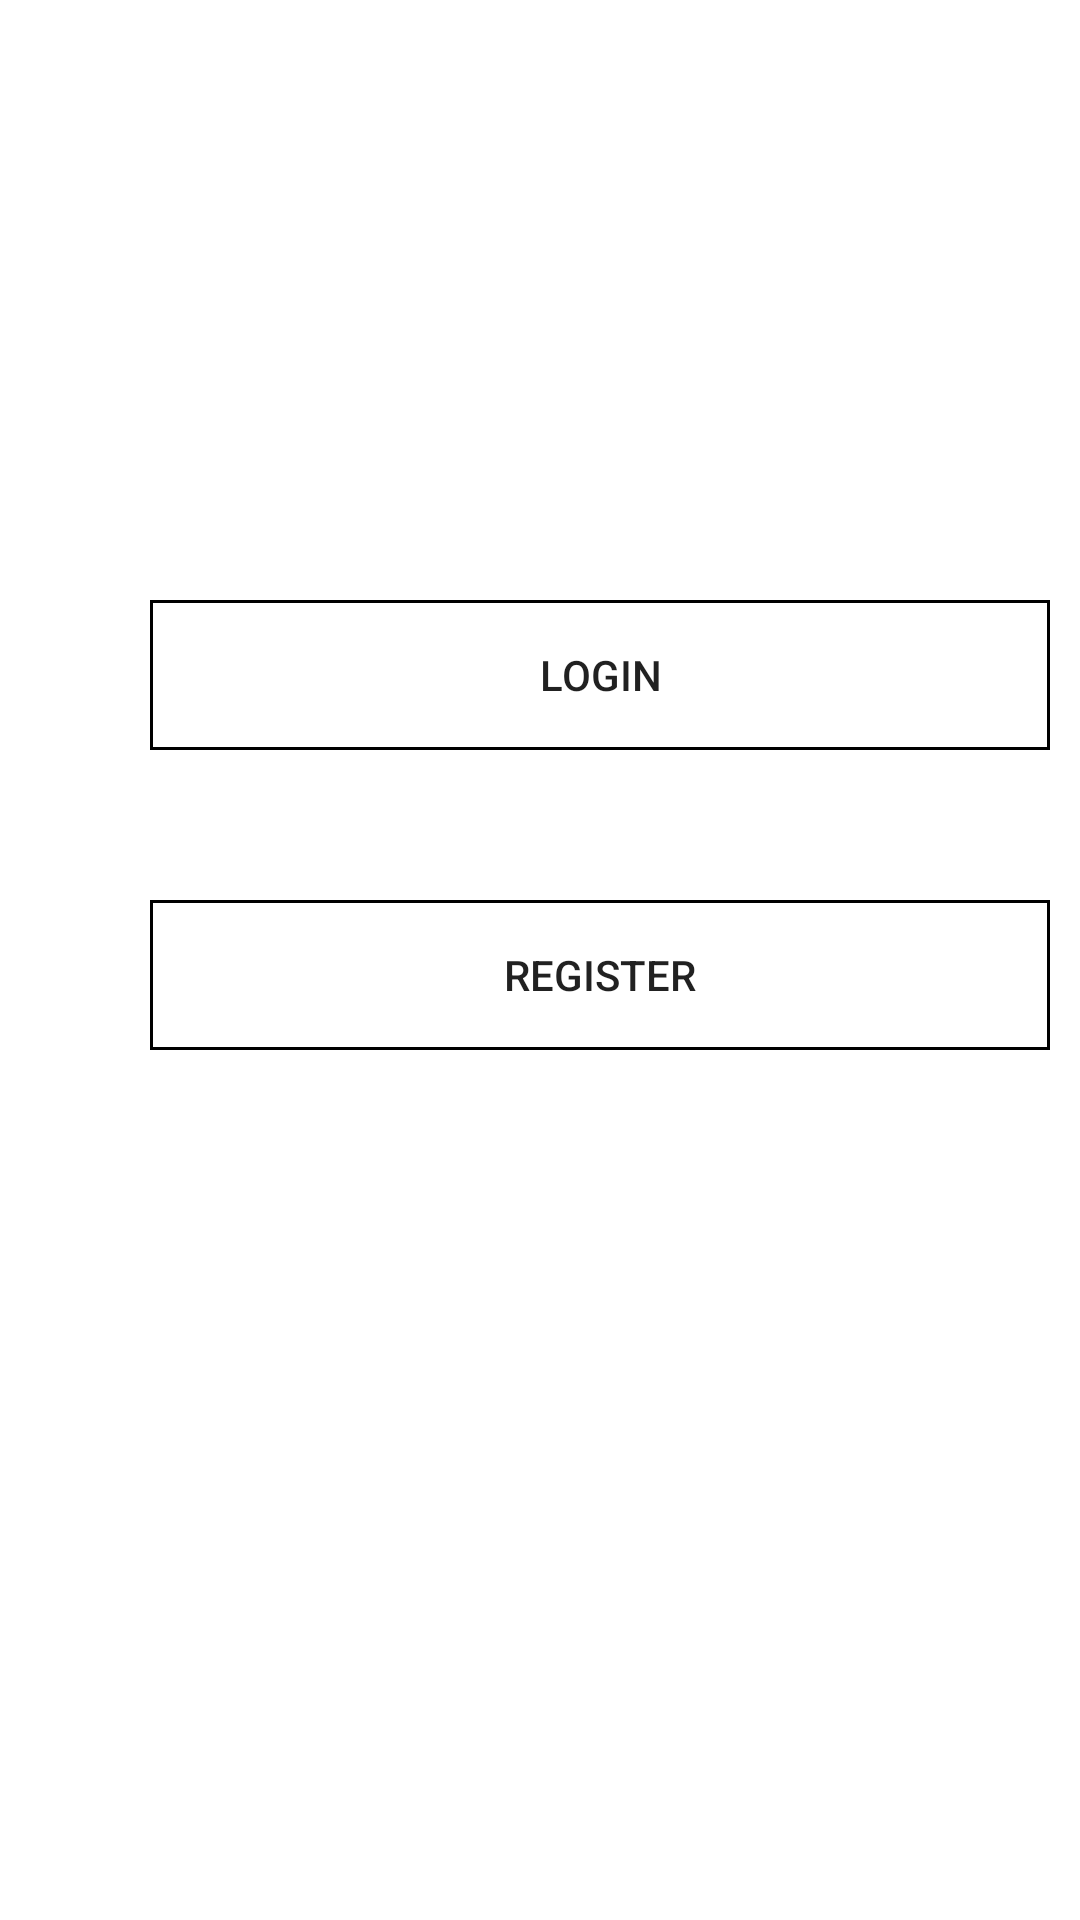

Reconstruct the res/layout file that produces this screen, plus the resources it refers to.
<!-- AndroidManifest.xml: application theme Theme.Assignment4 -->
<!-- res/layout/activity_start.xml -->
<?xml version="1.0" encoding="utf-8"?>
<RelativeLayout xmlns:android="http://schemas.android.com/apk/res/android"
    xmlns:app="http://schemas.android.com/apk/res-auto"
    xmlns:tools="http://schemas.android.com/tools"
    android:layout_width="match_parent"
    android:layout_height="match_parent"
    tools:context=".StartActivity">

    <androidx.appcompat.widget.AppCompatButton
        android:id="@+id/loginOption"
        android:layout_width="300dp"
        android:layout_height="50dp"
        android:layout_marginLeft="50dp"
        android:layout_marginTop="200dp"
        android:background="@drawable/border"
        android:text="LOGIN">

    </androidx.appcompat.widget.AppCompatButton>

    <androidx.appcompat.widget.AppCompatButton
        android:id="@+id/registerOption"
        android:layout_width="300dp"
        android:layout_height="50dp"
        android:layout_below="@id/loginOption"
        android:layout_marginLeft="50dp"
        android:layout_marginTop="50dp"
        android:background="@drawable/border"
        android:text="REGISTER">

    </androidx.appcompat.widget.AppCompatButton>

</RelativeLayout>
<!-- resources referenced by this layout -->
<resources>
  <!-- drawable border (drawable) -->
  <?xml version="1.0" encoding="utf-8"?>
  <shape xmlns:android="http://schemas.android.com/apk/res/android"
      android:shape="rectangle">
  
      <stroke android:width="1dp" android:color="@color/black"/>
  
  
  </shape>
  <style name="Theme.Assignment4" parent="Theme.MaterialComponents.DayNight.DarkActionBar">
          
          <item name="colorPrimary">@color/white</item>
          <item name="colorPrimaryVariant">@color/black</item>
          <item name="colorOnPrimary">@color/white</item>
          
          <item name="colorSecondary">@color/teal_200</item>
          <item name="colorSecondaryVariant">@color/teal_700</item>
          <item name="colorOnSecondary">@color/black</item>
  
          
          <item name="android:statusBarColor" tools:targetApi="l">?attr/colorPrimaryVariant</item>
          
      </style>
  <!-- not gathered from this repository: default colours our renderer supplied (Android Studio template values) -->
  <color name="teal_200">#FF03DAC5</color>
  <color name="teal_700">#FF018786</color>
  <color name="black">#FF000000</color>
  <color name="white">#FFFFFFFF</color>
</resources>
